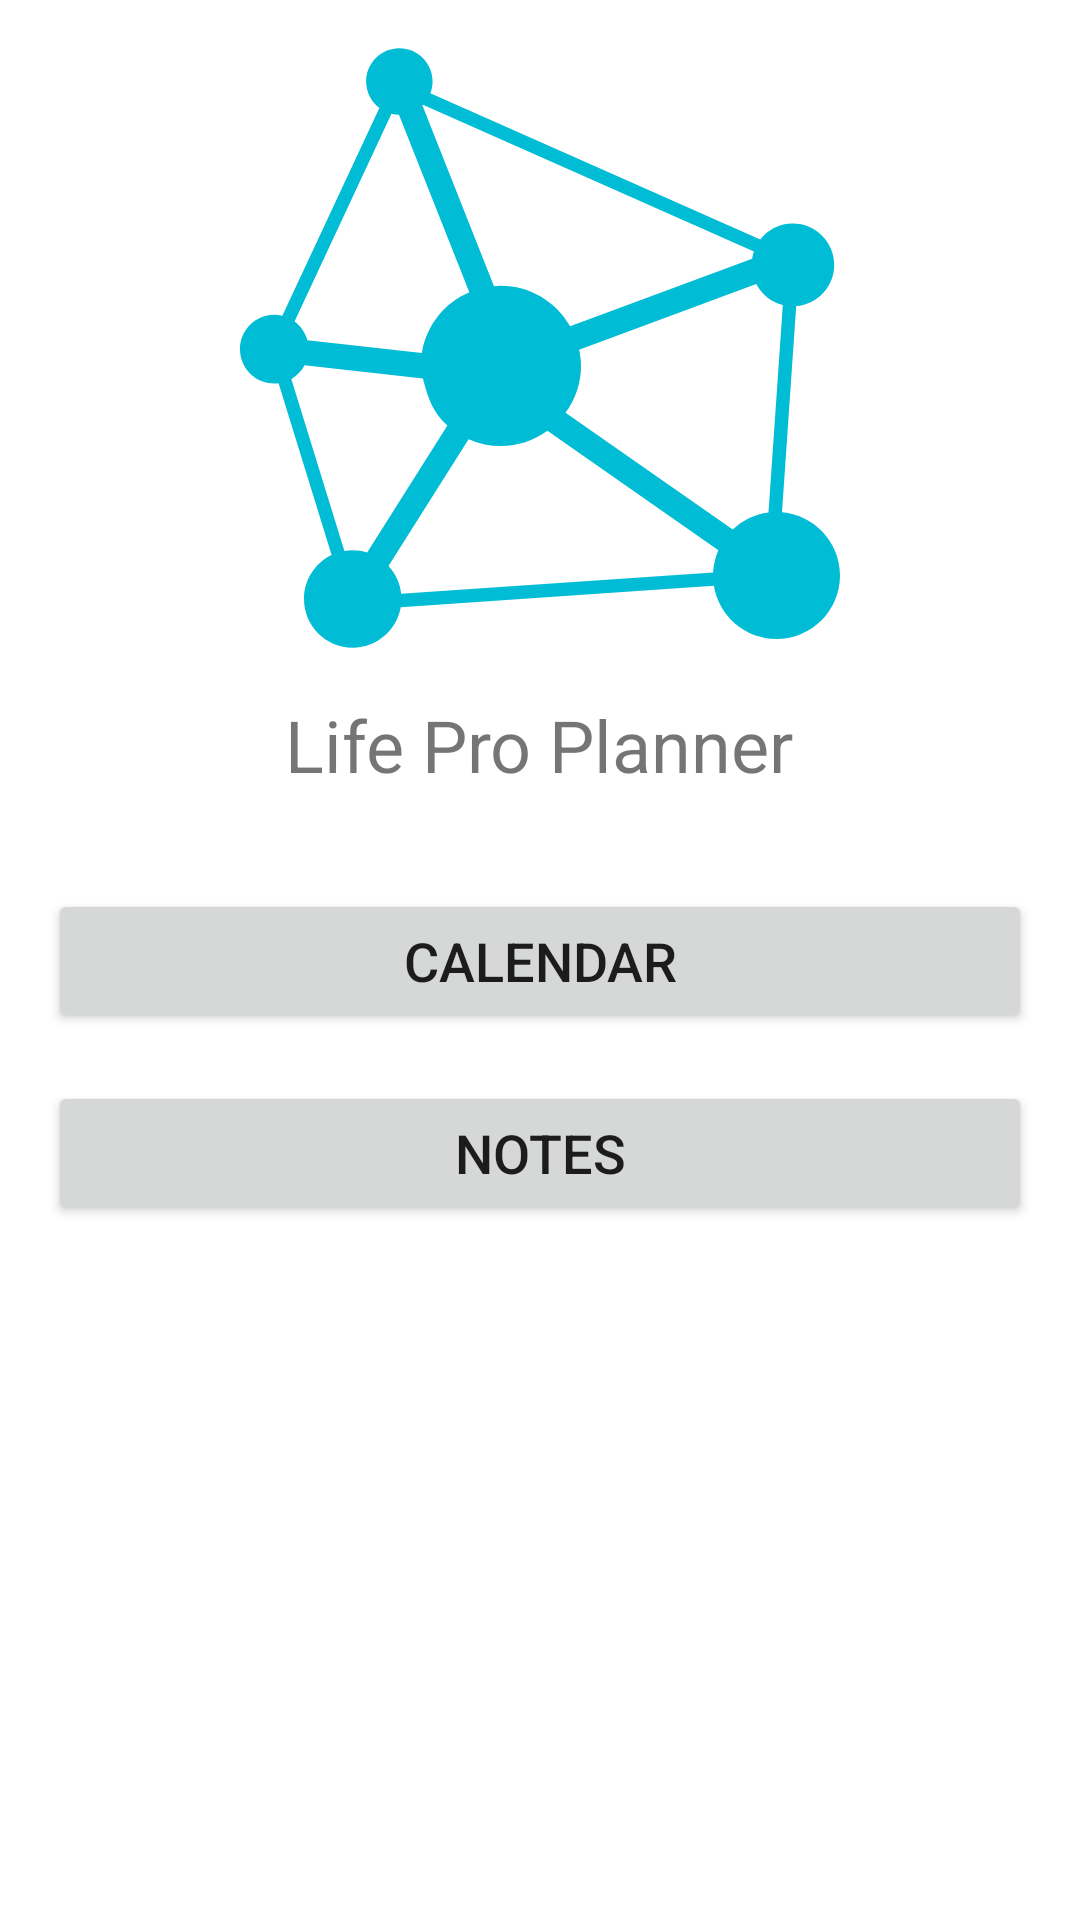

The Android layout XML behind this screen, and the referenced resources:
<!-- AndroidManifest.xml: application theme Theme.LifeProPlanner -->
<!-- res/layout/activity_landing_page.xml -->
<?xml version="1.0" encoding="utf-8"?>
<RelativeLayout xmlns:android="http://schemas.android.com/apk/res/android"
    xmlns:tools="http://schemas.android.com/tools"
    android:layout_width="match_parent"
    android:layout_height="match_parent"
    android:paddingLeft="16dp"
    android:paddingTop="16dp"
    android:paddingRight="16dp"
    android:paddingBottom="16dp"
    tools:context=".LandingPageActivity">

    <ImageView
        android:id="@+id/app_logo"
        android:layout_width="200dp"
        android:layout_height="200dp"
        android:layout_centerHorizontal="true"
        android:src="@drawable/app_logo" />

    <TextView
        android:id="@+id/app_name"
        android:layout_width="wrap_content"
        android:layout_height="wrap_content"
        android:layout_below="@id/app_logo"
        android:layout_centerHorizontal="true"
        android:layout_marginTop="16dp"
        android:text="Life Pro Planner"
        android:textSize="24sp" />

    <Button
        android:id="@+id/calendar_button"
        android:layout_width="match_parent"
        android:layout_height="wrap_content"
        android:layout_below="@id/app_name"
        android:layout_marginTop="32dp"
        android:text="Calendar"
        android:textSize="18sp" />

    <Button
        android:id="@+id/notes_button"
        android:layout_width="match_parent"
        android:layout_height="wrap_content"
        android:layout_below="@id/calendar_button"
        android:layout_marginTop="16dp"
        android:text="Notes"
        android:textSize="18sp" />

</RelativeLayout>
<!-- resources referenced by this layout -->
<resources>
  <!-- drawable app_logo: vector/xml drawable (drawable, 2411 chars, omitted) -->
  <style name="Theme.LifeProPlanner" parent="Theme.MaterialComponents.DayNight.DarkActionBar">
          
          <item name="colorPrimary">@color/purple_500</item>
          <item name="colorPrimaryVariant">@color/purple_700</item>
          <item name="colorOnPrimary">@color/white</item>
          
          <item name="colorSecondary">@color/teal_200</item>
          <item name="colorSecondaryVariant">@color/teal_700</item>
          <item name="colorOnSecondary">@color/black</item>
          
          <item name="android:statusBarColor">?attr/colorPrimaryVariant</item>
          
      </style>
  <!-- not gathered from this repository: default colours our renderer supplied (Android Studio template values) -->
  <color name="purple_500">#FF6200EE</color>
  <color name="purple_700">#FF3700B3</color>
  <color name="teal_200">#FF03DAC5</color>
  <color name="teal_700">#FF018786</color>
  <color name="black">#FF000000</color>
  <color name="white">#FFFFFFFF</color>
</resources>
